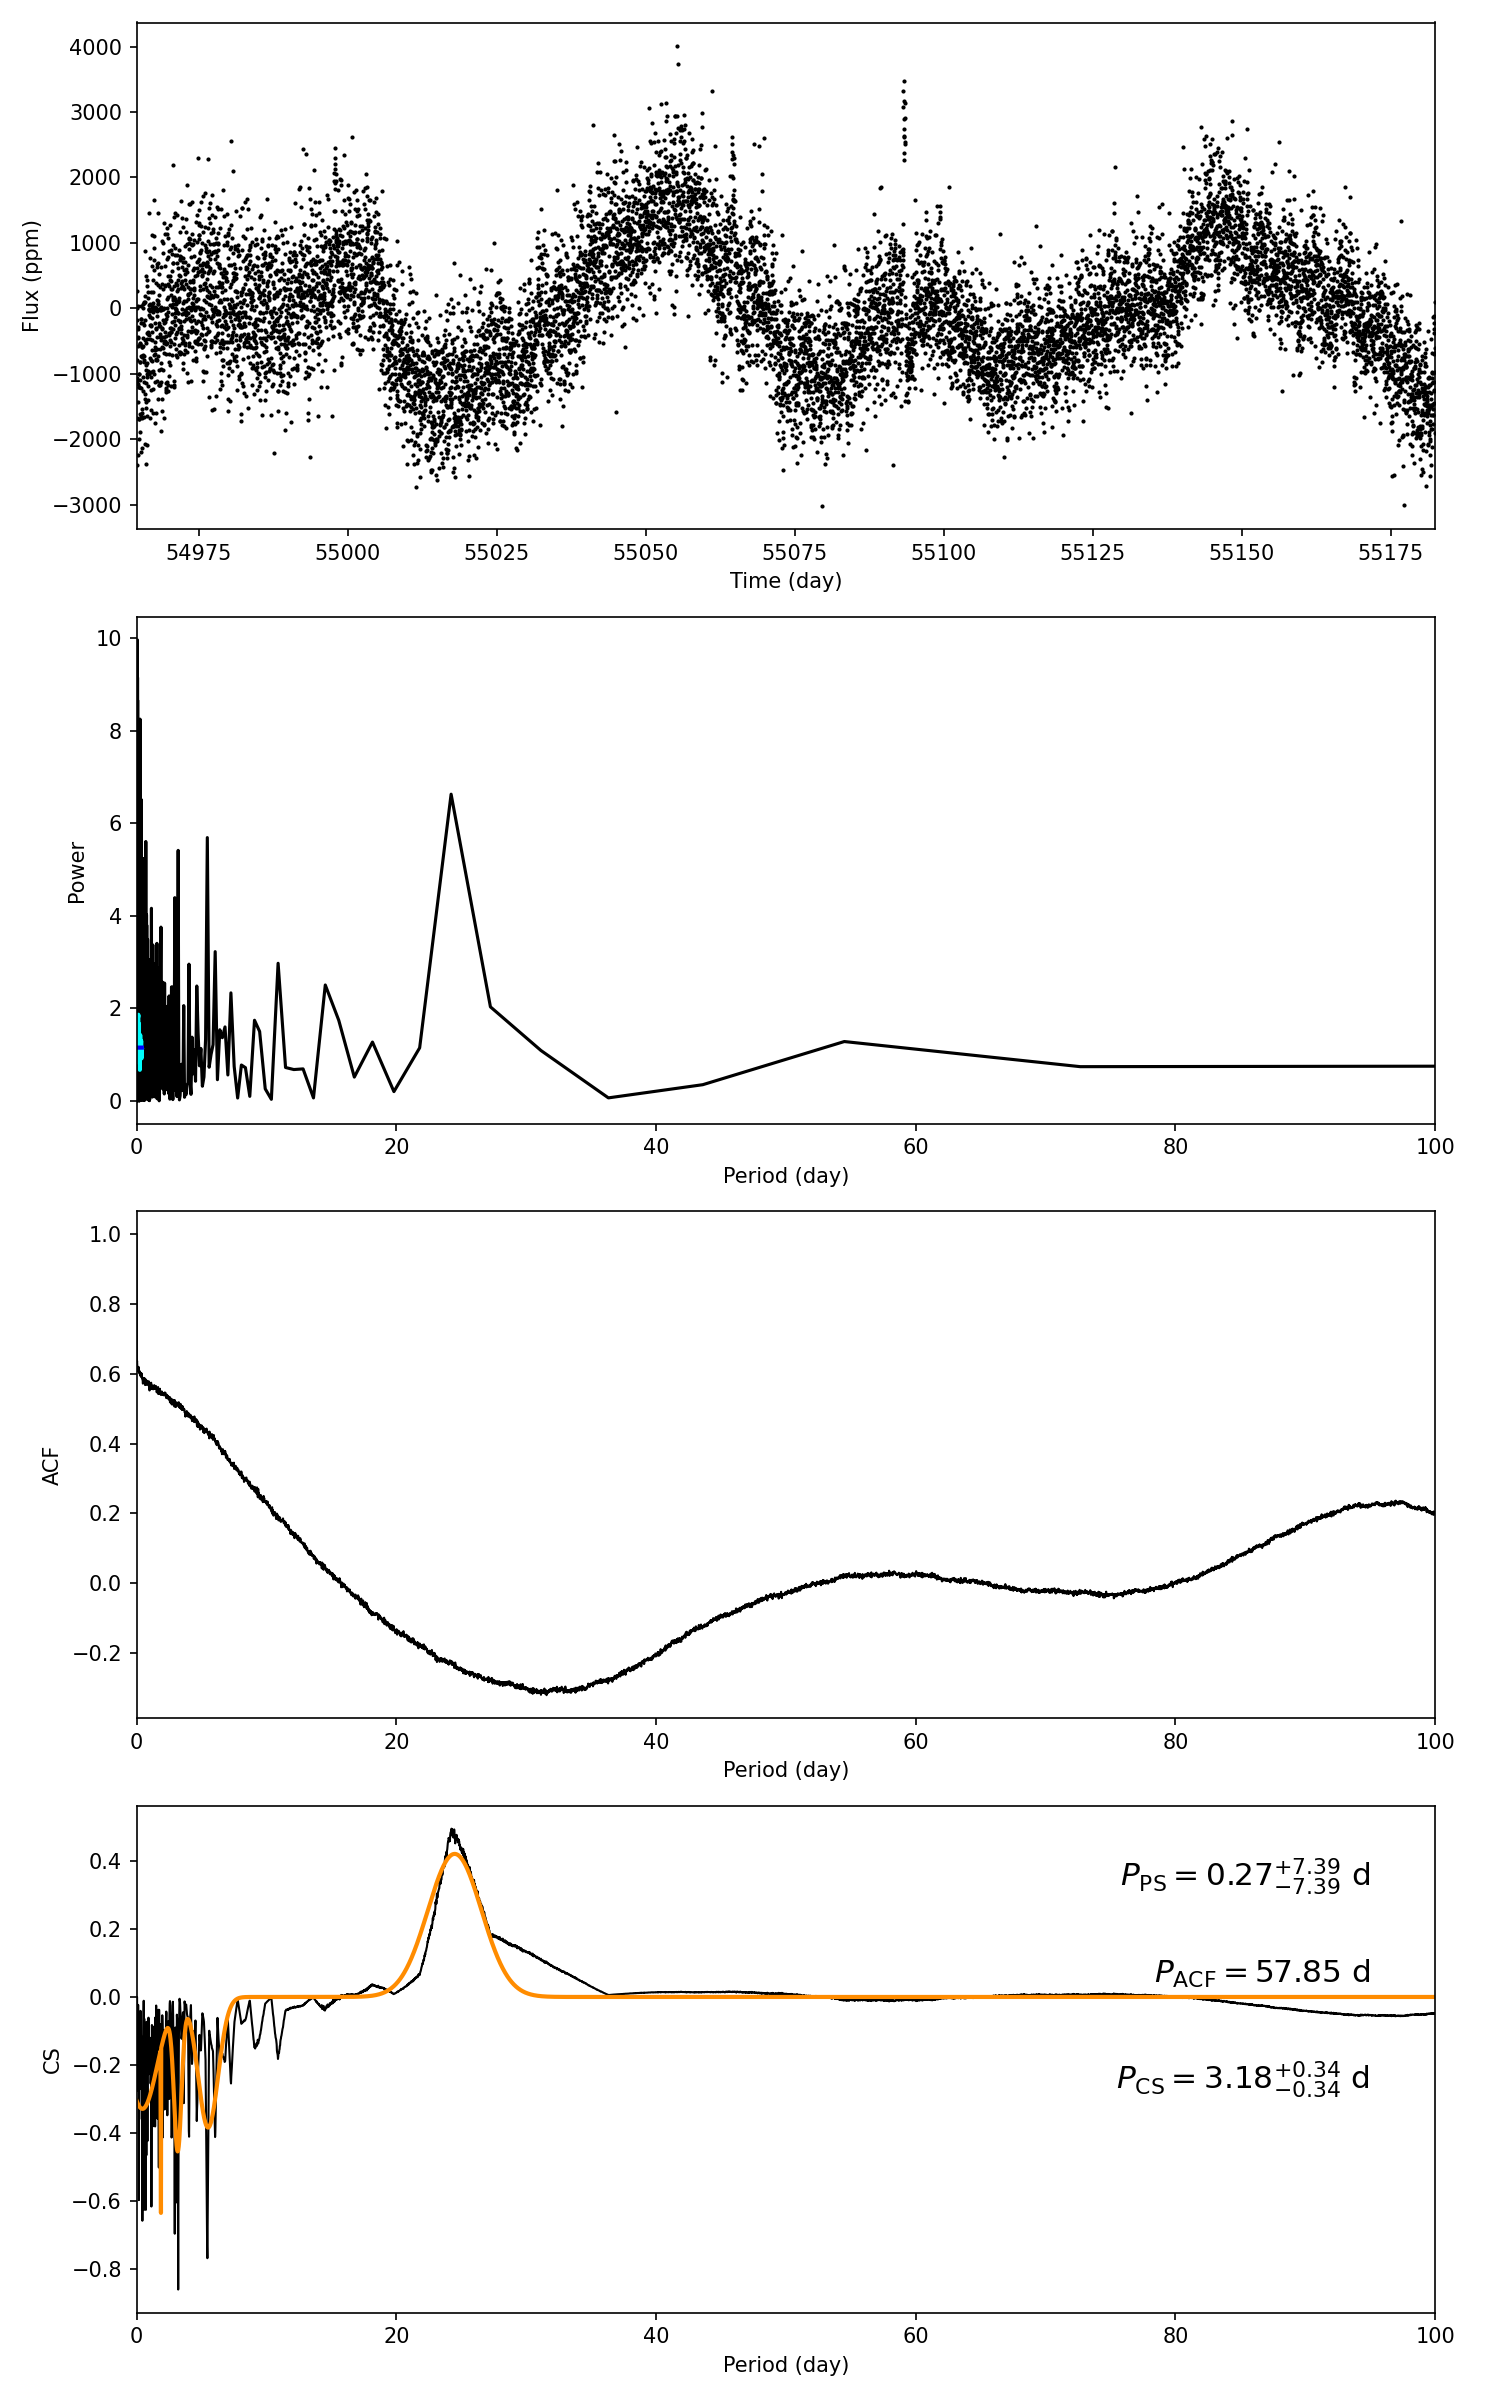

Source data for this figure (header and first rows):
target_id, prot_ps, prot_acf, prot_cs, e_prot_ps, E_prot_ps, e_prot_acf, E_prot_acf, e_prot_cs, E_prot_cs, sph_ps, sph_acf, sph_cs, e_sph_ps, e_sph_acf, e_sph_cs, h_ps, fa_prob_ps, hacf, gacf, hcs
4990599, 0.2728, 57.85, 3.176, 7.389, 7.389, -1.0, -1.0, 0.3423, 0.3423, 595.3, 956.5, 706.9, 107.5, 0.0, 119.6, 8.248, 0.0002619, 0.1626, 0.02313, 0.4949
